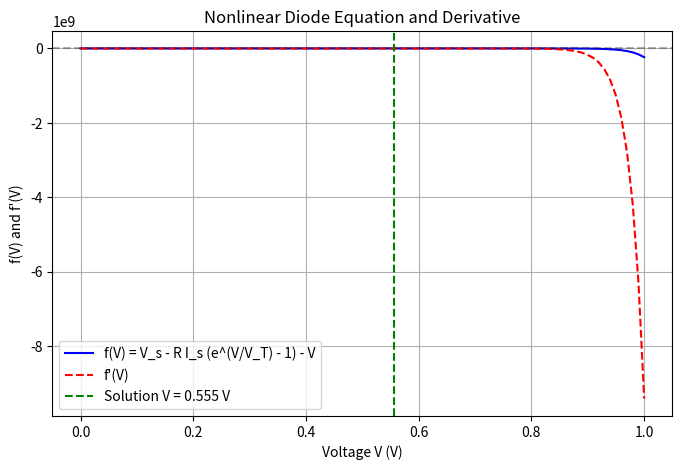

Generate this figure with matplotlib:
import numpy as np
import matplotlib.pyplot as plt

# Parameters
V_s = 5.0    # Source voltage (V)
R = 1000.0   # Resistor (Ohms)
I_s = 1e-12  # Saturation current (A)
V_T = 0.025  # Thermal voltage (V)


def f(V):
    """ Diode equation function """
    return V_s - R * I_s * (np.exp(V / V_T) - 1) - V


def f_prime(V):
    """ Derivative of the diode equation function """
    return -R * I_s / V_T * np.exp(V / V_T) - 1


# TODO: implement Newton-Raphson to find V
V = 0.5   # Initial guess (V)
tol = 1e-6
max_iter = 20
for _ in range(max_iter):
    f_val = f(V)
    f_prime_val = f_prime(V)
    if abs(f_prime_val) < 1e-10:  # Prevent division by zero
        print("Derivative too small, stopping Newton-Raphson")
        break
    V_new = V - f_val / f_prime_val
    if abs(V_new - V) < tol:
        print(
            f"Newton-Raphson converged to V = {V_new:.8f} V after {_ + 1} iterations")
        break
    V = V_new
else:
    print("Newton-Raphson did not converge")

# Plot f(V) and f'(V)
V_range = np.linspace(0, 1, 100)
f_values = f(V_range)
f_prime_values = f_prime(V_range)

plt.figure(figsize=(8, 5))
plt.plot(V_range, f_values, 'b-',
         label='f(V) = V_s - R I_s (e^(V/V_T) - 1) - V')
plt.plot(V_range, f_prime_values, 'r--', label="f'(V)")
plt.axhline(0, color='k', linestyle='--', alpha=0.3)
plt.axvline(V, color='g', linestyle='--', label=f'Solution V = {V:.3f} V')
plt.xlabel('Voltage V (V)')
plt.ylabel('f(V) and f\'(V)')
plt.title('Nonlinear Diode Equation and Derivative')
plt.legend()
plt.grid(True)
plt.savefig('diode_plot.png', dpi=300, bbox_inches='tight')
plt.show()
plt.close()
